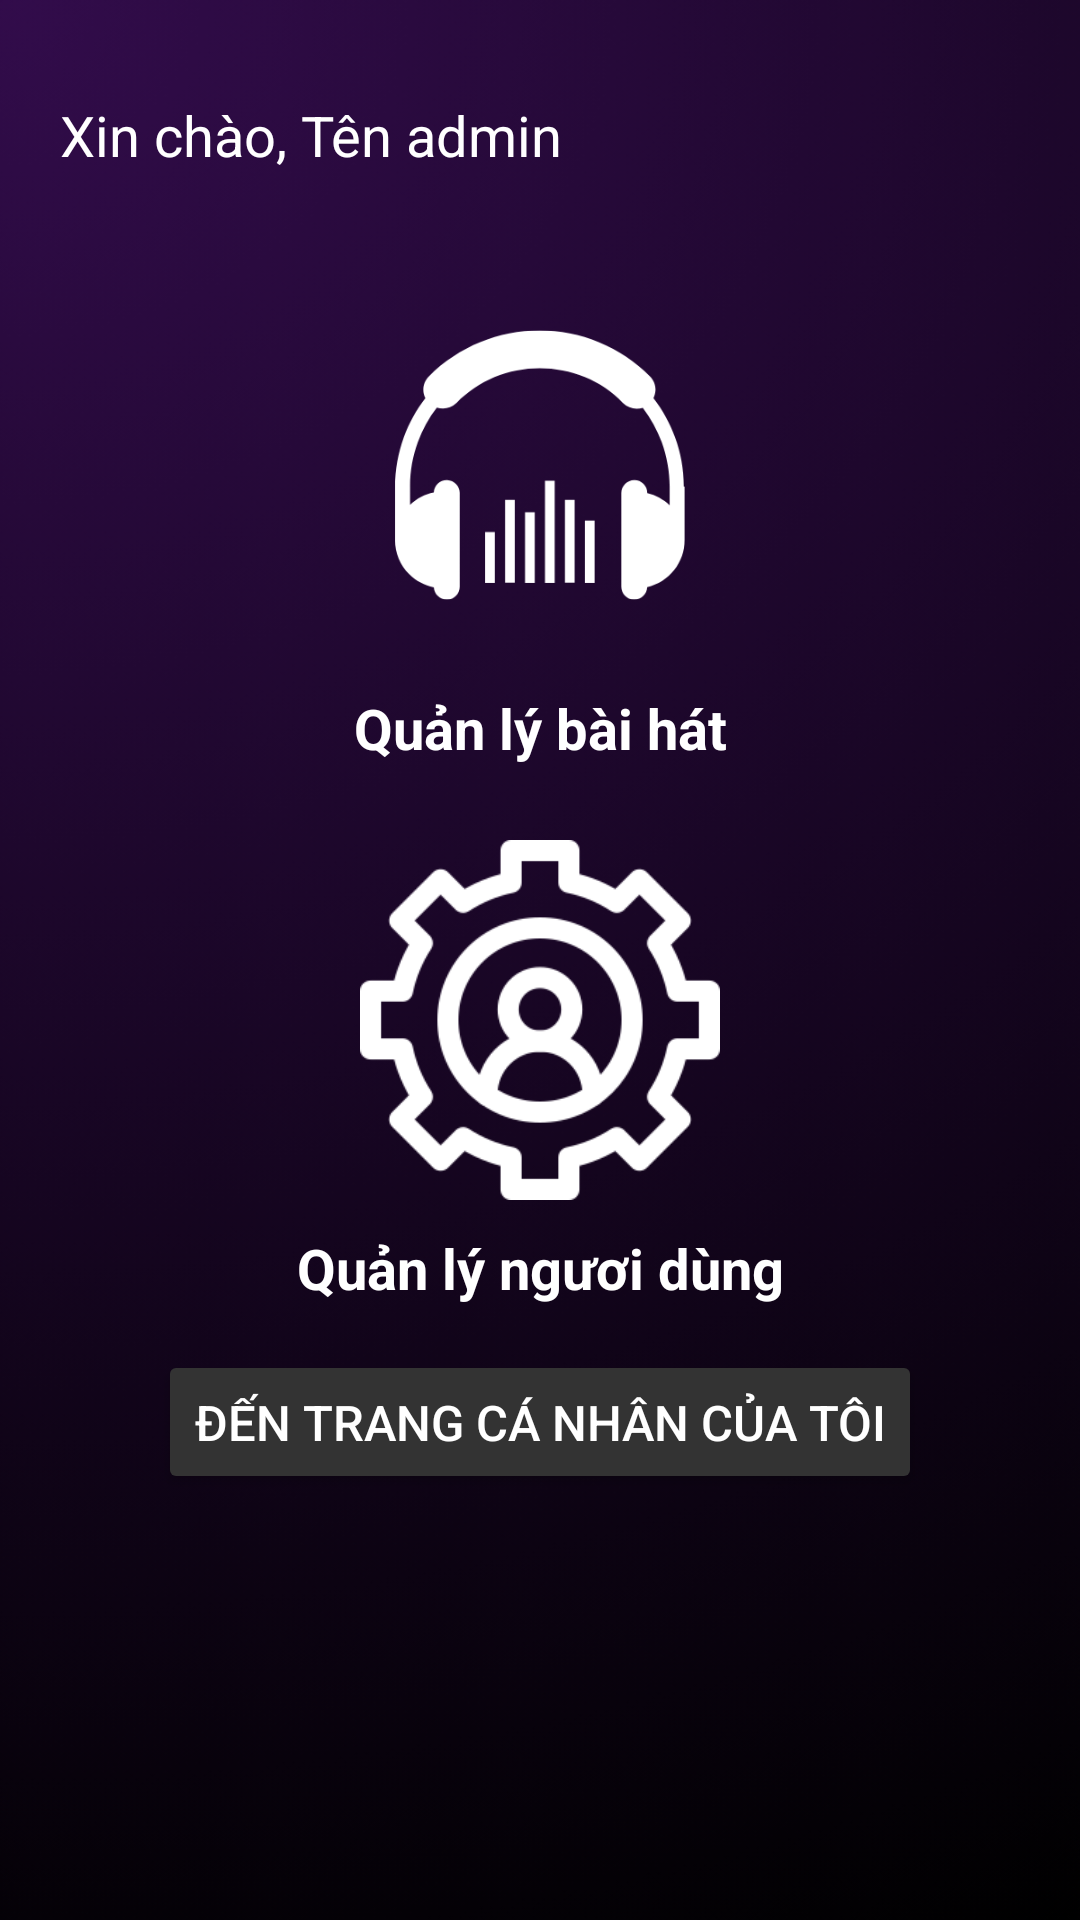

This screen was rendered from an Android layout file. Write that file and the resources it references.
<!-- AndroidManifest.xml: application theme Theme.BaiCuoiKy_Nhom13 -->
<!-- res/layout/activity_trang_quan_ly_of_admin.xml -->
<?xml version="1.0" encoding="utf-8"?>
<androidx.constraintlayout.widget.ConstraintLayout xmlns:android="http://schemas.android.com/apk/res/android"
    xmlns:app="http://schemas.android.com/apk/res-auto"
    xmlns:tools="http://schemas.android.com/tools"
    android:id="@+id/main"
    android:layout_width="match_parent"
    android:layout_height="match_parent"
    android:background="@drawable/backapp"
    tools:context=".Activity.TrangQuanLyOfAdminActivity">
    <LinearLayout
        android:layout_width="match_parent"
        android:layout_height="match_parent"
        android:orientation="vertical"
        android:padding="20dp"
        android:gravity="center_horizontal">
        <TextView
            android:id="@+id/tvTenAdmin"
            android:text="Xin chào, Tên admin"
            android:textColor="#ffffff"
            android:gravity="center_vertical"
            android:textSize="9pt"
            android:layout_width="match_parent"
            android:layout_height="50dp"/>
        <ImageView
            android:id="@+id/imgQuanLyNhac"
            android:src="@drawable/logo"
            android:layout_marginTop="10dp"
            android:layout_width="150dp"
            android:layout_height="150dp"/>
        <TextView
            android:textAlignment="center"
            android:textSize="9pt"
            android:textStyle="bold"
            android:text="Quản lý bài hát"
            android:textColor="#ffffff"
            android:layout_width="match_parent"
            android:layout_height="40dp"/>
        <ImageView
            android:id="@+id/imgQuanLyUser"
            android:src="@drawable/qlng"
            android:layout_marginTop="10dp"
            android:layout_width="120dp"
            android:layout_height="120dp"/>
        <TextView

            android:textAlignment="center"
            android:textSize="9pt"
            android:textStyle="bold"
            android:text="Quản lý ngươi dùng"
            android:textColor="#ffffff"
            android:layout_marginTop="10dp"
            android:layout_width="match_parent"
            android:layout_height="40dp"/>
        <Button
            android:id="@+id/btnTrangProfileAdmin"
            android:layout_width="wrap_content"
            android:layout_height="wrap_content"
            android:text="Đến trang cá nhân của tôi"
            android:textColor="#FFFFFF"
            android:textSize="8pt"
            android:backgroundTint="#333333"
            app:cornerRadius="50dp" />

    </LinearLayout>
</androidx.constraintlayout.widget.ConstraintLayout>
<!-- resources referenced by this layout -->
<resources>
  <!-- drawable backapp: png bitmap (drawable, 67635 bytes) -->
  <!-- drawable logo: png bitmap (drawable, 10693 bytes) -->
  <!-- drawable qlng: png bitmap (drawable, 10973 bytes) -->
  <style name="Theme.BaiCuoiKy_Nhom13" parent="Base.Theme.BaiCuoiKy_Nhom13" />
  <style name="Base.Theme.BaiCuoiKy_Nhom13" parent="Theme.Material3.DayNight.NoActionBar">
          
          
      </style>
</resources>
